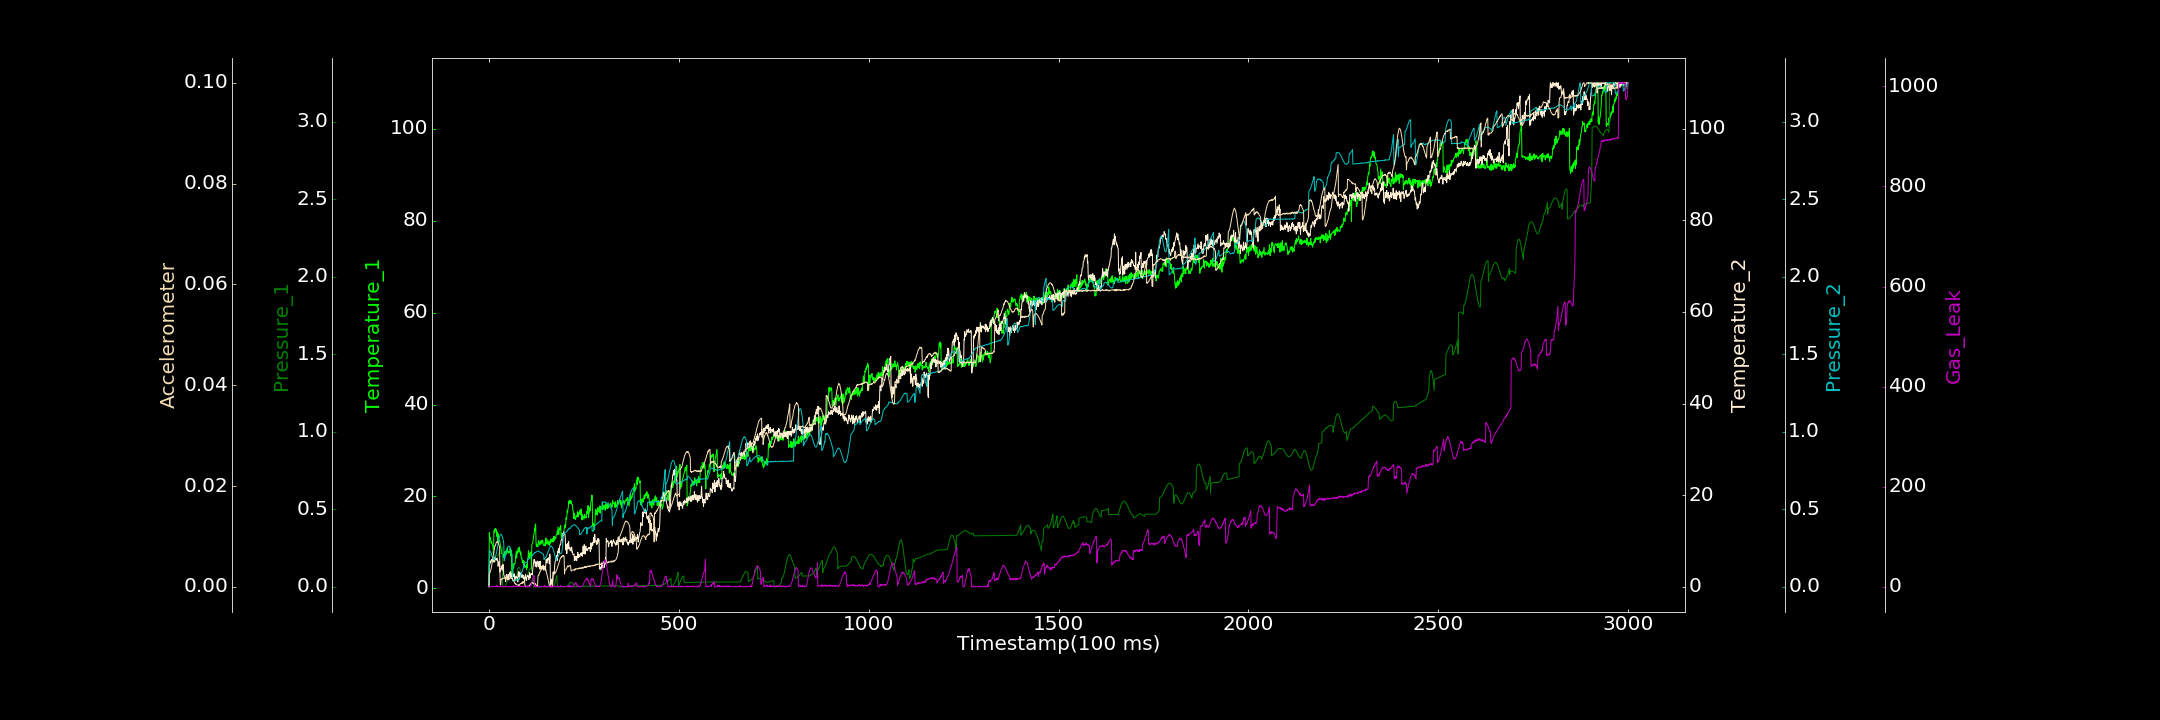

Data behind this chart, as committed beside it:
0.000000000, 0.340914319, 0.000000000, 0.079502479, 0.000685185, 0.000000000, 0.227185008
1, 12.12, 0.1957, 4.807, 0.2347, 0.002524, 0.000000000
2, 10.71, 0.1972, 4.756, 0.2344, 0.00272, 1.286
3, 10.85, 0.1996, 5.672, 0.2306, 0.002853, 0.000000000
4, 11.07, 0.2016, 5.243, 0.2249, 0.003066, 0.000000000
5, 10.29, 0.2056, 5.247, 0.221, 0.003311, 0.000000000
6, 9.88, 0.2086, 5.676, 0.2149, 0.003728, 0.8705
7, 10.17, 0.2126, 5.986, 0.2055, 0.004138, 1.223
8, 9.659, 0.2178, 5.785, 0.1975, 0.00458, 0.000000000
9, 9.588, 0.221, 5.685, 0.1926, 0.004965, 0.4757
10, 9.241, 0.2258, 6.062, 0.1869, 0.00541, 0.000000000
11, 8.633, 0.2298, 5.458, 0.1821, 0.006133, 0.3663
12, 7.79, 0.2341, 5.719, 0.1796, 0.006433, 0.3081
13, 12.34, 0.2376, 5.428, 0.175, 0.007032, 0.9363
14, 12.73, 0.1601, 5.416, 0.177, 0.007352, 0.2807
15, 12.08, 0.1608, 5.618, 0.1808, 0.00774, 0.000000000
16, 12.95, 0.1631, 6.513, 0.1816, 0.008167, 0.000000000
17, 13.03, 0.1654, 6.087, 0.191, 0.008162, 0.2507
18, 13.02, 0.1695, 5.935, 0.1984, 0.008481, 0.000000000
19, 12.44, 0.174, 5.866, 0.2072, 0.008738, 0.000000000
20, 12.69, 0.1787, 5.99, 0.2216, 0.008849, 3.295
21, 11.29, 0.1844, 6.231, 0.2335, 0.008921, 2.52
22, 12.21, 0.1899, 5.724, 0.2482, 0.008839, 0.000000000
23, 10.29, 0.1966, 5.898, 0.2644, 0.009044, 0.3863
24, 11.9, 0.2027, 4.491, 0.2748, 0.008761, 0.000000000
25, 10.8, 0.2092, 4.754, 0.291, 0.008601, 0.000000000
26, 10.8, 0.2156, 4.982, 0.3031, 0.008291, 0.000000000
27, 10.44, 0.221, 5.504, 0.3135, 0.008132, 1.292
28, 10.44, 0.2273, 4.125, 0.3235, 0.007939, 0.4794
29, 10.1, 0.2331, 3.209, 0.3319, 0.0026, 0.000000000
30, 9.392, 0.2381, 3.843, 0.3373, 0.0004111, 0.04269
31, 8.869, 0.2422, 3.985, 0.3391, 0.0003646, 1.542
32, 8.74, 0.2467, 3.93, 0.3408, 0.001453, 1.034
33, 7.942, 0.2496, 4.569, 0.3347, 0.001581, 0.000000000
34, 7.534, 0.2521, 4.432, 0.3319, 0.001507, 1.212
35, 7.597, 0.2546, 3.629, 0.3238, 0.001585, 0.000000000
36, 7.013, 0.0001093, 4.615, 0.3177, 0.001706, 1.084
37, 6.679, 0.000000000, 4.902, 0.3046, 0.001648, 0.000000000
38, 7.455, 0.0007667, 4.706, 0.2938, 0.001659, 0.7372
39, 7.417, 0.000000000, 2.619, 0.2809, 0.001739, 0.000000000
40, 6.88, 0.000000000, 2.439, 0.1693, 0.001825, 1.255
41, 7.782, 0.0007876, 1.94, 0.177, 0.001797, 0.3259
42, 8.016, 0.002724, 1.845, 0.1871, 0.001732, 0.000000000
43, 7.578, 0.005759, 1.771, 0.1977, 0.001806, 0.000000000
44, 7.125, 0.009931, 1.176, 0.2099, 0.001628, 1.169
45, 8.138, 0.01546, 2.503, 0.2198, 0.001675, 0.3143
46, 7.569, 0.02139, 2.478, 0.2289, 0.001752, 0.000000000
47, 7.529, 0.02817, 2.713, 0.2389, 0.002079, 0.000000000
48, 8.816, 0.03582, 2.28, 0.2435, 0.00143, 0.000000000
49, 7.955, 0.04449, 2.088, 0.2537, 0.001551, 0.000000000
50, 8.08, 0.053, 1.499, 0.2595, 0.001549, 1.123
51, 7.894, 0.06094, 2.732, 0.2615, 0.001544, 0.000000000
52, 7.667, 0.06897, 2.278, 0.2623, 0.00136, 0.000000000
53, 7.953, 0.07672, 1.892, 0.2626, 0.001431, 0.000000000
54, 8.003, 0.08354, 2.88, 0.2614, 0.001676, 0.000000000
55, 7.866, 0.0897, 2.944, 0.2558, 0.001721, 0.05689
56, 8.8, 0.09544, 3.278, 0.2489, 0.001748, 0.000000000
57, 7.047, 0.09886, 1.92, 0.2428, 0.001785, 0.000000000
58, 8.285, 0.1025, 2.498, 0.2349, 0.001752, 0.41
59, 8.312, 0.104, 2.842, 0.2262, 0.0018, 0.000000000
60, 3.1, 0.1051, 2.531, 0.2163, 0.001609, 0.000000000
... 2,939 more rows
